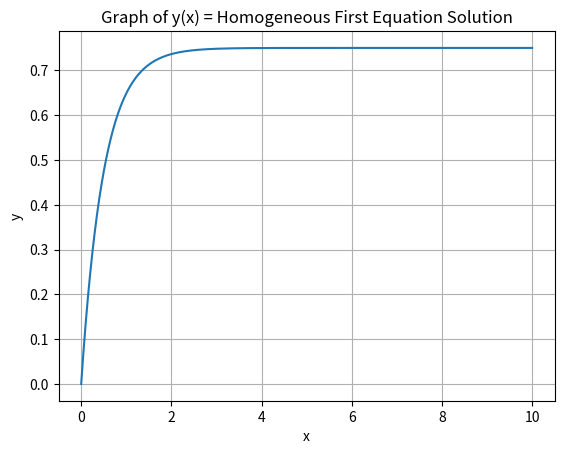
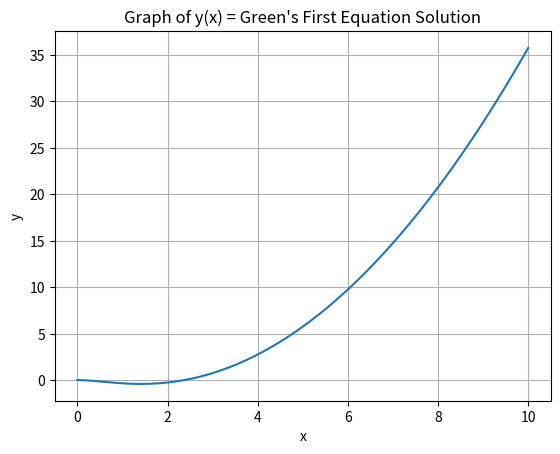
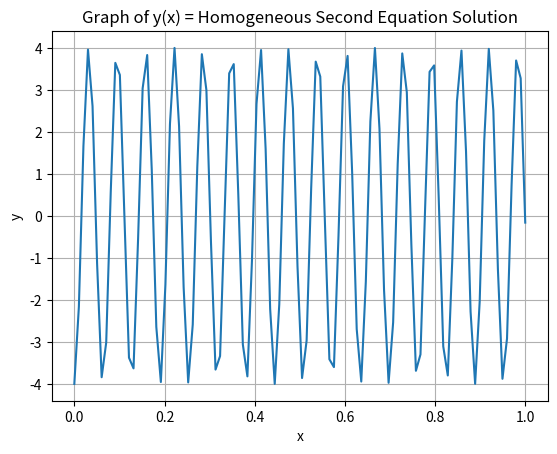
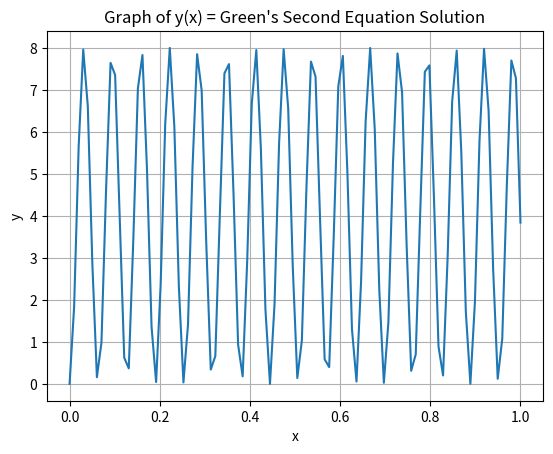

Python code for these plots, in order:
# [redacted]
# CST - 305
# [redacted]
# September 20, 2024
# Project 3 - Green's Function and ODE with IVP

# Import Packages to Use
import numpy as np
import matplotlib.pyplot as plt
import math

# First Equation
def homo_two(x):                            # Define the homogeneous solution
    return -4 * math.cos(x)

x = np.linspace(0, 1, 100)   # Create a space for x axis
h_2 = [] # Apply solution value to function
for i in range(100):
    h_2.append(homo_two(i))

# Graphing
plt.figure(3)
plt.plot(x, h_2)
plt.xlabel('x')
plt.ylabel('y')
plt.title("Graph of y(x) = Homogeneous Second Equation Solution")
plt.grid()


# Define the Green's solution
def green_two(x):
    return (-4 * math.cos(x)) + 4

x = np.linspace(0, 1, 100)
g_2 = []
for i in range(100):
    g_2.append(green_two(i))

# Graphing
plt.figure(4)
plt.plot(x, g_2)
plt.xlabel('x')
plt.ylabel('y')
plt.title("Graph of y(x) = Green's Second Equation Solution")
plt.grid()
plt.show()


# -------------------------------------------------------------------------------- #
# Second Equation
def homo_one(x):                        # Define the homogeneous solution
    return (3/4)-(3/4)*math.e**(-2*x)

# Assign the space for x axis
x = np.linspace(0, 10, 1000)
y = homo_one(x)

# Graph process
plt.figure(1)
plt.plot(x, y)
plt.xlabel('x')
plt.ylabel('y')
plt.title('Graph of y(x) = Homogeneous First Equation Solution')
plt.grid()


# Define Green's solution for equation one
def green_one(x):
    return ((3/4)-(3/4)*math.e**(-2*x)+(1/2)*x**2 - (3/2)*x)

x = np.linspace(0, 10, 1000)
y = green_one(x)

plt.figure(2)
plt.plot(x, y)
plt.xlabel('x')
plt.ylabel('y')
plt.title("Graph of y(x) = Green's First Equation Solution")
plt.grid()

